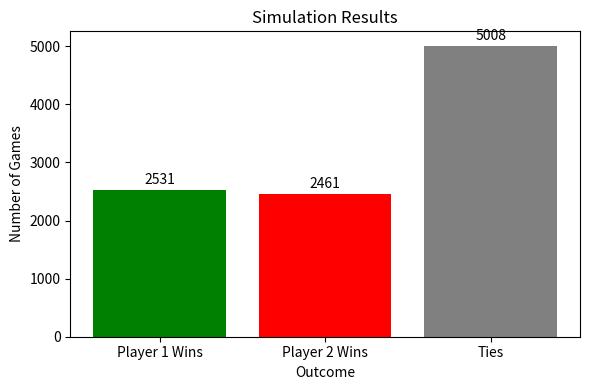
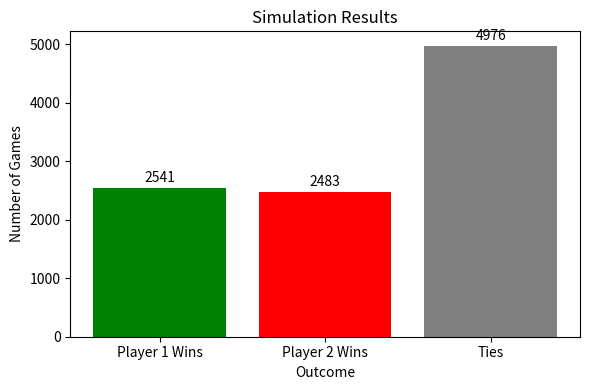
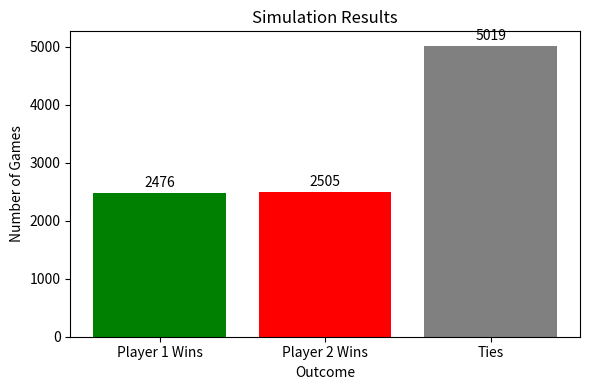
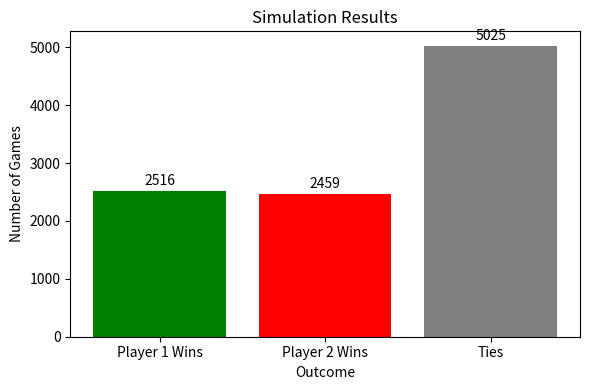
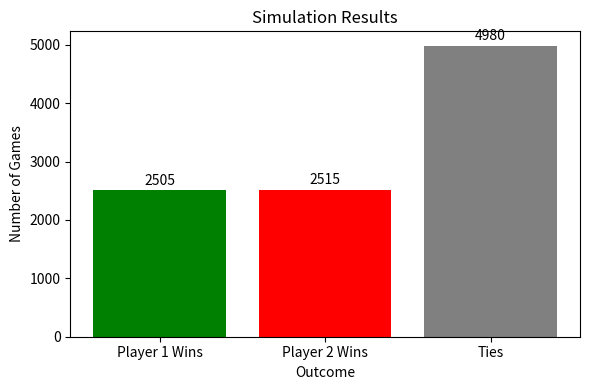
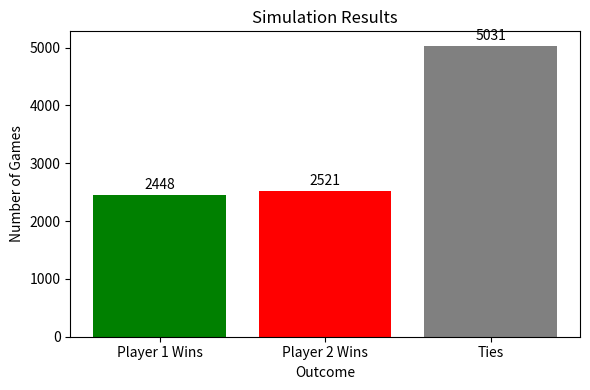
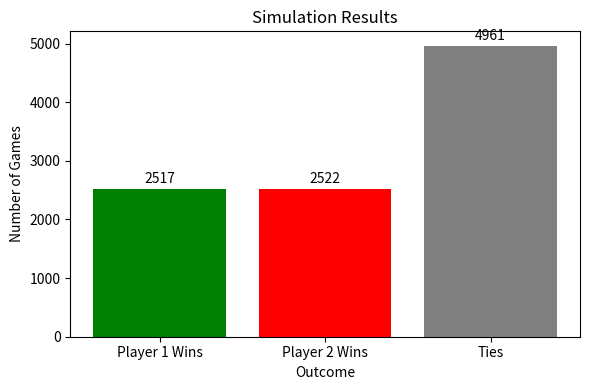
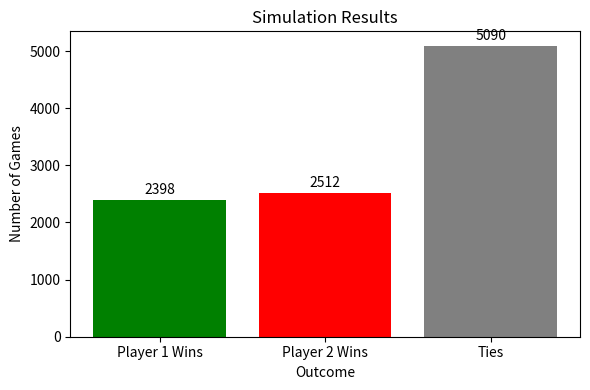
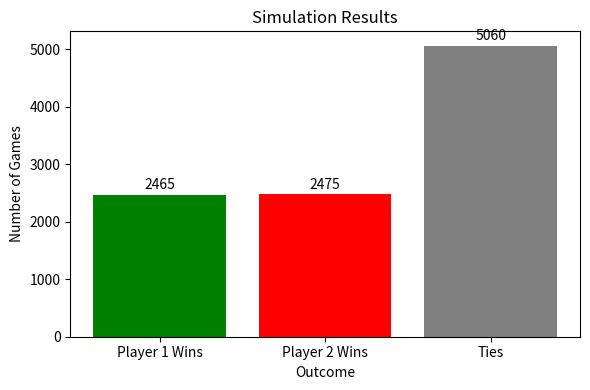
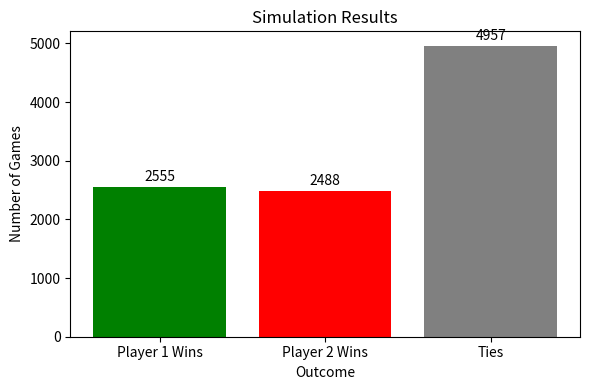

Here is the Python script that generated these plots, in order:
import random
import matplotlib.pyplot as plt  # <- Replace Plotly with Matplotlib

def play_round(player1_move, player2_move):
    if player1_move == player2_move:
        return 'tie'
    elif (player1_move == 'rock' and player2_move == 'scissors') or \
         (player1_move == 'paper' and player2_move == 'rock') or \
         (player1_move == 'scissors' and player2_move == 'paper'):
        return 'player1'
    else:
        return 'player2'

# Player 1: Random strategy
def random_strategy():
    return random.choice(['rock', 'paper', 'scissors'])

# Player 2: Rule-based strategy
def strategy2(player1_move, player2_move, previous_winner):
    if previous_winner is None:
        return 'paper'
    elif previous_winner == 'player1':
        options = ['rock', 'paper', 'scissors']
        if player2_move in options:
            options.remove(player2_move)
        return options[0]
    elif previous_winner == 'player2':
        return player1_move
    else:
        options = ['rock', 'paper', 'scissors']
        if player2_move in options:
            options.remove(player2_move)
        return options[0]

def simulate(strategy1, strategy2, num_games):
    player1_wins = 0
    player2_wins = 0
    ties = 0
    previous_winner = None
    previous_player2_move = None

    for _ in range(num_games):
        player1_move = strategy1()
        player2_move = strategy2(player1_move, previous_player2_move, previous_winner)
        outcome = play_round(player1_move, player2_move)

        if outcome == 'player1':
            player1_wins += 1
        elif outcome == 'player2':
            player2_wins += 1
        else:
            ties += 1

        previous_winner = outcome
        previous_player2_move = player2_move

    # Plot using matplotlib
    x = ['Player 1 Wins', 'Player 2 Wins', 'Ties']
    y = [player1_wins, player2_wins, ties]

    plt.figure(figsize=(6, 4))
    bars = plt.bar(x, y, color=['green', 'red', 'gray'])
    plt.title('Simulation Results')
    plt.xlabel('Outcome')
    plt.ylabel('Number of Games')

    # Add values on top of bars
    for bar in bars:
        yval = bar.get_height()
        plt.text(bar.get_x() + bar.get_width()/2, yval + 0.01 * max(y), f'{yval:.0f}', ha='center', va='bottom')

    plt.tight_layout()
    plt.show()

    print(f"Player 1 wins: {player1_wins} games")
    print(f"Player 2 wins: {player2_wins} games")
    print(f"Ties: {ties} games")

# Run simulation
num_runs = 10
num_games = 10000

for run in range(num_runs):
    print(f"Run {run + 1}:")
    simulate(random_strategy, strategy2, num_games)
    print("-" * 30)
